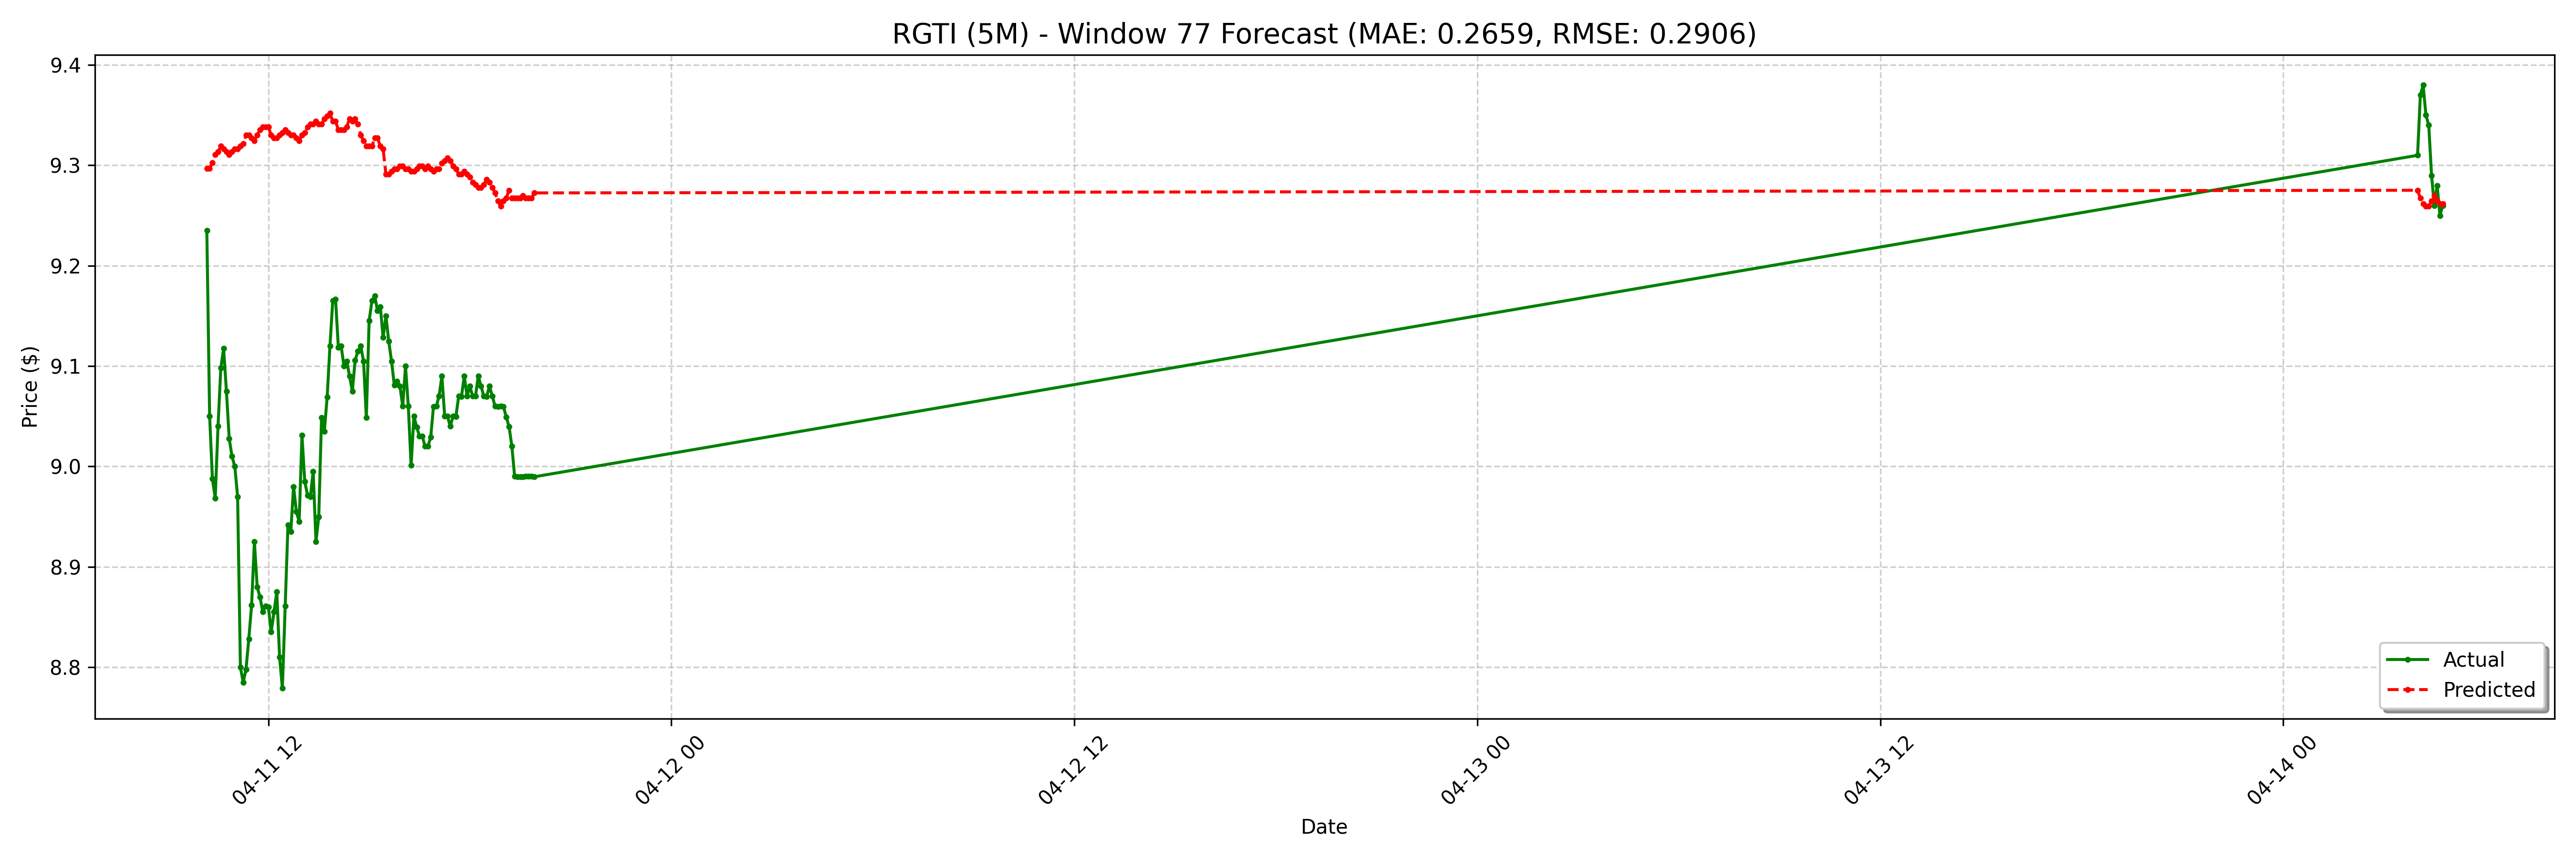

The table this chart was drawn from, first rows:
date, actual, forecast
2025-04-11 10:10:00-04:00, 9.235, 9.297
2025-04-11 10:15:00-04:00, 9.05, 9.297
2025-04-11 10:20:00-04:00, 8.988, 9.303
2025-04-11 10:25:00-04:00, 8.968, 9.311
2025-04-11 10:30:00-04:00, 9.04, 9.314
2025-04-11 10:35:00-04:00, 9.098, 9.319
2025-04-11 10:40:00-04:00, 9.118, 9.316
2025-04-11 10:45:00-04:00, 9.075, 9.314
2025-04-11 10:50:00-04:00, 9.028, 9.311
2025-04-11 10:55:00-04:00, 9.01, 9.314
2025-04-11 11:00:00-04:00, 9.0, 9.316
2025-04-11 11:05:00-04:00, 8.97, 9.316
2025-04-11 11:10:00-04:00, 8.8, 9.319
2025-04-11 11:15:00-04:00, 8.785, 9.322
2025-04-11 11:20:00-04:00, 8.798, 9.33
2025-04-11 11:25:00-04:00, 8.828, 9.33
2025-04-11 11:30:00-04:00, 8.862, 9.327
2025-04-11 11:35:00-04:00, 8.925, 9.325
2025-04-11 11:40:00-04:00, 8.88, 9.33
2025-04-11 11:45:00-04:00, 8.87, 9.336
2025-04-11 11:50:00-04:00, 8.855, 9.338
2025-04-11 11:55:00-04:00, 8.861, 9.338
2025-04-11 12:00:00-04:00, 8.86, 9.338
2025-04-11 12:05:00-04:00, 8.835, 9.33
2025-04-11 12:10:00-04:00, 8.855, 9.327
2025-04-11 12:15:00-04:00, 8.875, 9.327
2025-04-11 12:20:00-04:00, 8.81, 9.33
2025-04-11 12:25:00-04:00, 8.779, 9.333
2025-04-11 12:30:00-04:00, 8.861, 9.336
2025-04-11 12:35:00-04:00, 8.942, 9.333
2025-04-11 12:40:00-04:00, 8.935, 9.33
2025-04-11 12:45:00-04:00, 8.98, 9.33
2025-04-11 12:50:00-04:00, 8.955, 9.327
2025-04-11 12:55:00-04:00, 8.945, 9.325
2025-04-11 13:00:00-04:00, 9.031, 9.33
2025-04-11 13:05:00-04:00, 8.985, 9.333
2025-04-11 13:10:00-04:00, 8.971, 9.338
2025-04-11 13:15:00-04:00, 8.97, 9.341
2025-04-11 13:20:00-04:00, 8.995, 9.341
2025-04-11 13:25:00-04:00, 8.925, 9.344
2025-04-11 13:30:00-04:00, 8.95, 9.341
2025-04-11 13:35:00-04:00, 9.049, 9.341
2025-04-11 13:40:00-04:00, 9.035, 9.347
2025-04-11 13:45:00-04:00, 9.069, 9.349
2025-04-11 13:50:00-04:00, 9.12, 9.352
2025-04-11 13:55:00-04:00, 9.165, 9.344
2025-04-11 14:00:00-04:00, 9.166, 9.344
2025-04-11 14:05:00-04:00, 9.119, 9.336
2025-04-11 14:10:00-04:00, 9.12, 9.336
2025-04-11 14:15:00-04:00, 9.1, 9.336
2025-04-11 14:20:00-04:00, 9.105, 9.338
2025-04-11 14:25:00-04:00, 9.09, 9.347
2025-04-11 14:30:00-04:00, 9.075, 9.344
2025-04-11 14:35:00-04:00, 9.106, 9.347
2025-04-11 14:40:00-04:00, 9.115, 9.341
2025-04-11 14:45:00-04:00, 9.12, 9.33
2025-04-11 14:50:00-04:00, 9.105, 9.325
2025-04-11 14:55:00-04:00, 9.049, 9.319
2025-04-11 15:00:00-04:00, 9.145, 9.319
2025-04-11 15:05:00-04:00, 9.165, 9.319
... 68 more rows
